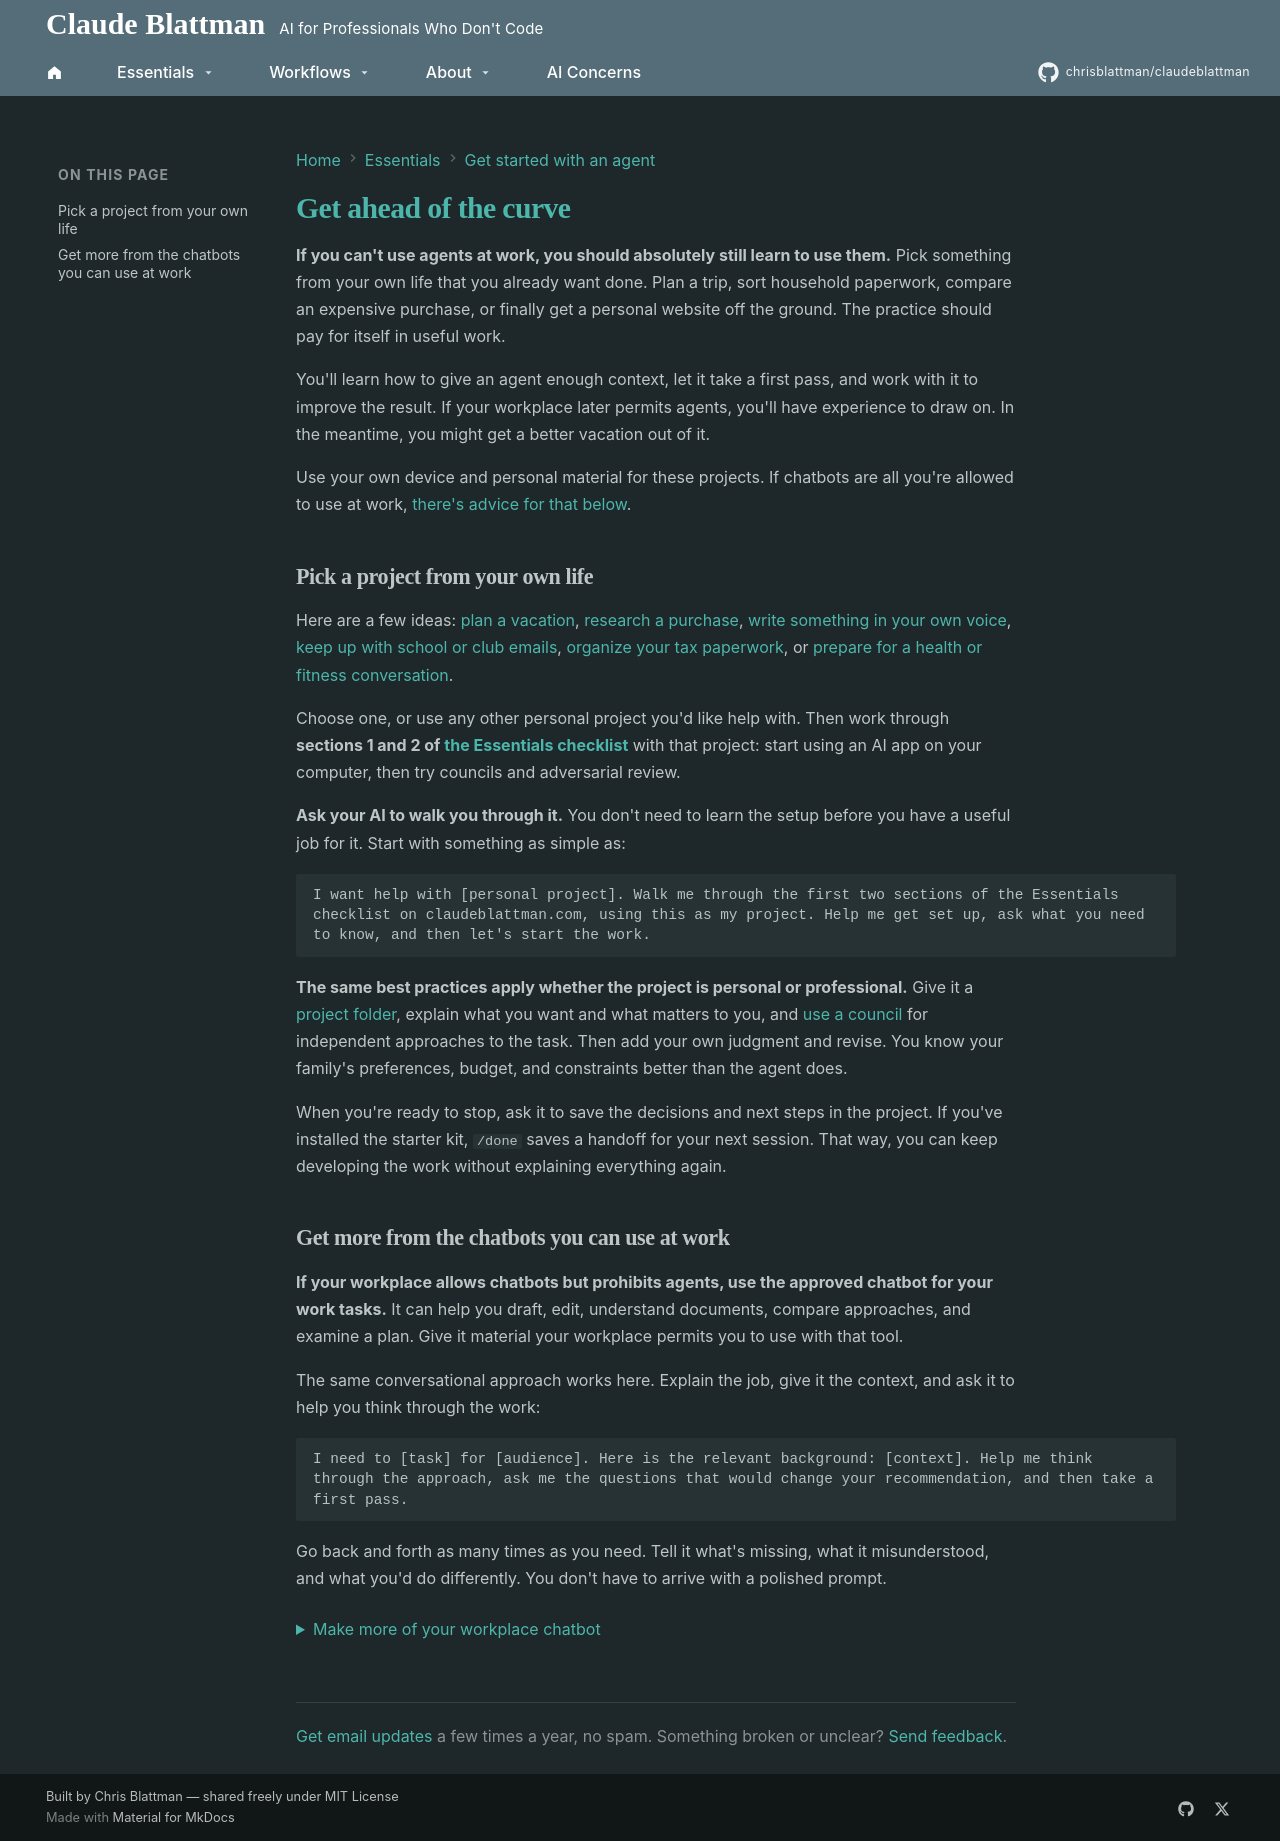

repository: chrisblattman/claudeblattman · page: starter-kit/agents-at-work/index.html · generator: mkdocs

---
description: Get useful personal work done while learning agents, and make more of the chatbots you're allowed to use at work.
---

# Get ahead of the curve

**If you can't use agents at work, you should absolutely still learn to use them.** Pick something from your own life that you already want done. Plan a trip, sort household paperwork, compare an expensive purchase, or finally get a personal website off the ground. The practice should pay for itself in useful work.

You'll learn how to give an agent enough context, let it take a first pass, and work with it to improve the result. If your workplace later permits agents, you'll have experience to draw on. In the meantime, you might get a better vacation out of it.

Use your own device and personal material for these projects. If chatbots are all you're allowed to use at work, [there's advice for that below](#get-more-from-the-chatbots-you-can-use-at-work).

<span id="give-an-agent-one-job-to-finish"></span>

## Pick a project from your own life

Here are a few ideas: [plan a vacation](../workflows/life/vacation.md), [research a purchase](../workflows/life/shopping.md), [write something in your own voice](../build-your-own/voice.md), [keep up with school or club emails](../workflows/school-digest.md), [organize your tax paperwork](../tax-workflow/index.md), or [prepare for a health or fitness conversation](../workflows/life/health.md).

Choose one, or use any other personal project you'd like help with. Then work through **sections 1 and 2 of [the Essentials checklist](../index.md#my-absolute-essentials-and-where-to-start)** with that project: start using an AI app on your computer, then try councils and adversarial review.

**Ask your AI to walk you through it.** You don't need to learn the setup before you have a useful job for it. Start with something as simple as:

```text
I want help with [personal project]. Walk me through the first two sections of the Essentials checklist on claudeblattman.com, using this as my project. Help me get set up, ask what you need to know, and then let's start the work.
```

**The same best practices apply whether the project is personal or professional.** Give it a [project folder](../workflows/organize-projects.md), explain what you want and what matters to you, and [use a council](occasional.md) for independent approaches to the task. Then add your own judgment and revise. You know your family's preferences, budget, and constraints better than the agent does.

When you're ready to stop, ask it to save the decisions and next steps in the project. If you've installed the starter kit, `/done` saves a handoff for your next session. That way, you can keep developing the work without explaining everything again.

## Get more from the chatbots you can use at work

**If your workplace allows chatbots but prohibits agents, use the approved chatbot for your work tasks.** It can help you draft, edit, understand documents, compare approaches, and examine a plan. Give it material your workplace permits you to use with that tool.

The same conversational approach works here. Explain the job, give it the context, and ask it to help you think through the work:

```text
I need to [task] for [audience]. Here is the relevant background: [context]. Help me think through the approach, ask me the questions that would change your recommendation, and then take a first pass.
```

Go back and forth as many times as you need. Tell it what's missing, what it misunderstood, and what you'd do differently. You don't have to arrive with a polished prompt.

<details class="council-details" markdown="1">
<summary>Make more of your workplace chatbot</summary>

[Chatbots done right](../hyperlinks/chatbots.md) walks through choosing a model, giving it context, improving drafts through conversation, and saving useful preferences. [Getting better answers](../hyperlinks/prompting.md) helps turn a rough request into a clear task, with worked examples and a reusable preferences template. Both guides work in an ordinary browser chat.

For recurring work, set up [a project](../workflows/organize-projects.md) with the background and instructions you'll use again. For writing, give it [examples of your voice](../build-your-own/voice.md). When a plan deserves another look, try [a review in a fresh chat](../hyperlinks/plan-review-browser.md).

If typing gets in your way, try [dictating your requests](../hyperlinks/wispr-flow.md). For a collection of documents, [NotebookLM](../hyperlinks/notebooklm.md) offers another way to work through the sources, where your workplace permits it.

</details>
